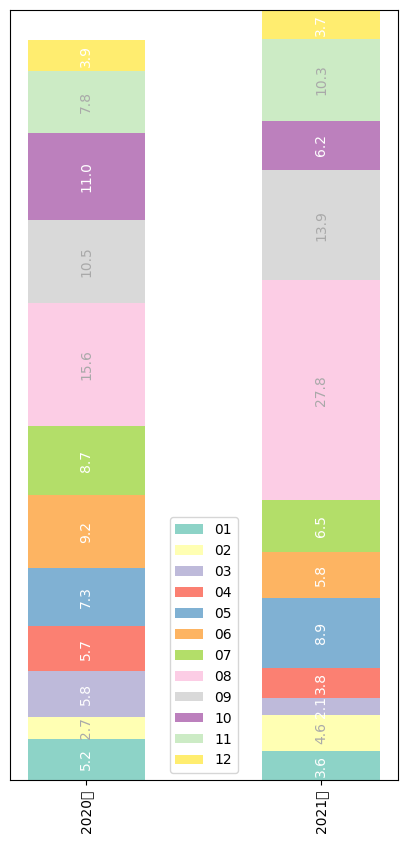

Reproduce this figure in Python.
import numpy as np
import matplotlib.pyplot as plt

# 用于正常显示中文
plt.rcParams['font.sans-serif'] = 'SimHei'
#用于正常显示符号
plt.rcParams['axes.unicode_minus'] = False

category_names = ['01','02','03','04','05','06','07','08','09','10','11','12']
results = {
    '2020年': [5.2,2.7,5.8,5.7,7.3,9.2,8.7,15.6,10.5,11.0,7.8,3.9],
    '2021年': [3.6,4.6,2.1,3.8,8.9,5.8,6.5,27.8,13.9,6.2,10.3,3.7]
}


def survey(results, category_names):
    labels = list(results.keys())
    # 获取标签
    data = np.array(list(results.values()))
    # 获取具体数值
    data_cum = data.cumsum(axis=1)
    # 逐项加和
    category_colors= plt.cm.Set3(np.linspace(0, 1, 12))

    # 常见颜色序列， 在cmap中取色
    fig, ax = plt.subplots(figsize=(5, 10))
    # 绘图
    # ax.invert_xaxis()
    # 使其更符合视觉习惯，index本身从下到上
    ax.yaxis.set_visible(False)
    ax.set_xticklabels(labels=labels, rotation=90)
    # 不需要可见
    ax.set_ylim(0, np.sum(data, axis=1).max())

    for i, (colname, color) in enumerate(zip(category_names, category_colors)):
        heights = data[:, i]
        # 取第一列数值
        starts = data_cum[:, i] - heights
        # 取每段的起始点
        ax.bar(labels, heights, bottom=starts, width=0.5,
               label=colname, color=color)
        xcenters = starts + heights / 2
        r, g, b, _ = color
        text_color = 'white' if r * g * b < 0.5 else 'darkgrey'
        for y, (x, c) in enumerate(zip(xcenters, heights)):
            ax.text(y, x, str(c), ha='center', va='center',
                    color=text_color, rotation=90)
    ax.legend()
    return fig, ax


survey(results, category_names)
plt.show()

